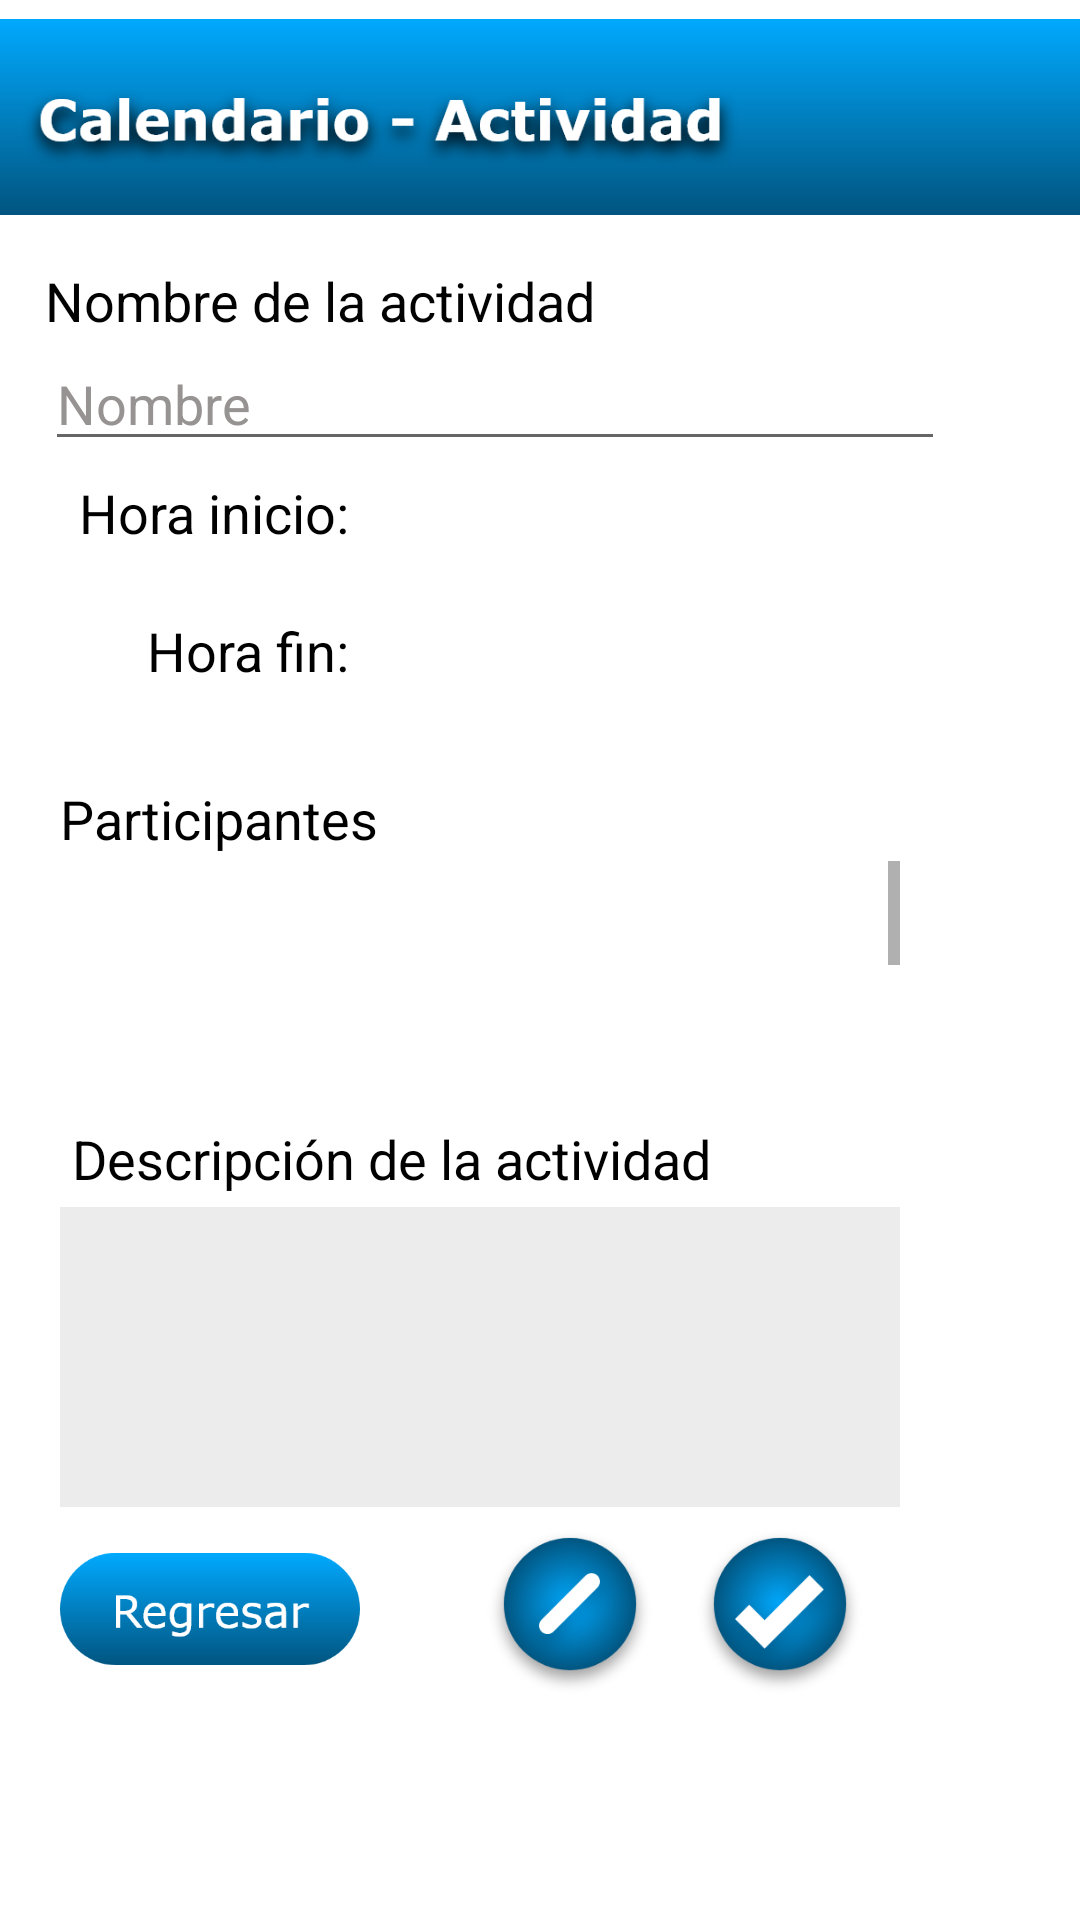

Here is an Android app screen rendered from its layout file. Give the layout XML and the strings, colors and styles it references.
<!-- AndroidManifest.xml: application theme Theme.AsPapp -->
<!-- res/layout/activity_calendario_actividad.xml -->
<?xml version="1.0" encoding="utf-8"?>
<androidx.constraintlayout.widget.ConstraintLayout xmlns:android="http://schemas.android.com/apk/res/android"
    xmlns:app="http://schemas.android.com/apk/res-auto"
    xmlns:tools="http://schemas.android.com/tools"
    android:layout_width="match_parent"
    android:layout_height="match_parent"
    tools:context=".CalendarioActividad">

    <ImageView
        android:id="@+id/imageView14"
        android:layout_width="wrap_content"
        android:layout_height="78dp"
        android:contentDescription="@string/descripcionImagenes"
        app:layout_constraintEnd_toEndOf="parent"
        app:layout_constraintHorizontal_bias="0.0"
        app:layout_constraintStart_toStartOf="parent"
        app:layout_constraintTop_toTopOf="parent"
        app:srcCompat="@drawable/tb_calendario_actividad" />

    <TextView
        android:id="@+id/textView4"
        android:layout_width="wrap_content"
        android:layout_height="wrap_content"
        android:layout_marginStart="15dp"
        android:layout_marginTop="10dp"
        android:text="@string/nombreActividad"
        android:textColor="#020202"
        android:textSize="18sp"
        app:layout_constraintStart_toStartOf="parent"
        app:layout_constraintTop_toBottomOf="@+id/imageView14" />

    <EditText
        android:id="@+id/editTextTextPersonName"
        android:layout_width="300dp"
        android:layout_height="wrap_content"
        android:layout_marginStart="15dp"
        android:autofillHints=""
        android:ems="10"
        android:hint="@string/ingreseNombreA"
        android:inputType="textPersonName"
        android:textColor="#423E3E"
        android:textColorHint="#989393"
        app:layout_constraintStart_toStartOf="parent"
        app:layout_constraintTop_toBottomOf="@+id/textView4" />

    <TextView
        android:id="@+id/textView5"
        android:layout_width="100dp"
        android:layout_height="30dp"
        android:layout_marginStart="16dp"
        android:layout_marginTop="5dp"
        android:text="@string/horaInicio"
        android:textAlignment="textEnd"
        android:textColor="#000000"
        android:textSize="18sp"
        app:layout_constraintStart_toStartOf="parent"
        app:layout_constraintTop_toBottomOf="@+id/editTextTextPersonName" />

    <TextView
        android:id="@+id/textView6"
        android:layout_width="100dp"
        android:layout_height="30dp"
        android:layout_marginStart="16dp"
        android:layout_marginTop="16dp"
        android:text="@string/horaFin"
        android:textAlignment="textEnd"
        android:textColor="#000000"
        android:textSize="18sp"
        app:layout_constraintStart_toStartOf="parent"
        app:layout_constraintTop_toBottomOf="@+id/textView5" />

    <Spinner
        android:id="@+id/spHoraI"
        android:layout_width="80dp"
        android:layout_height="50dp"
        android:layout_marginStart="16dp"
        android:layout_marginTop="2dp"
        android:background="#E3E0E0"
        android:backgroundTint="#FFFFFF"
        android:popupBackground="#FFFFFF"
        app:layout_constraintStart_toEndOf="@+id/textView5"
        app:layout_constraintTop_toBottomOf="@+id/editTextTextPersonName" />

    <Spinner
        android:id="@+id/spHoraF"
        android:layout_width="80dp"
        android:layout_height="50dp"
        android:layout_marginStart="16dp"
        android:background="#E3E0E0"
        android:backgroundTint="#FFFFFF"
        android:popupBackground="#FFFFFF"
        app:layout_constraintStart_toEndOf="@+id/textView6"
        app:layout_constraintTop_toBottomOf="@+id/spHoraI" />

    <Spinner
        android:id="@+id/spAPI"
        android:layout_width="80dp"
        android:layout_height="50dp"
        android:layout_marginTop="2dp"
        android:background="#E3E0E0"
        android:backgroundTint="#FFFFFF"
        android:popupBackground="#FFFFFF"
        app:layout_constraintStart_toEndOf="@+id/spHoraI"
        app:layout_constraintTop_toBottomOf="@+id/editTextTextPersonName" />

    <Spinner
        android:id="@+id/spAPF"
        android:layout_width="80dp"
        android:layout_height="50dp"
        android:background="#E3E0E0"
        android:backgroundTint="#FFFFFF"
        android:popupBackground="#FFFFFF"
        app:layout_constraintStart_toEndOf="@+id/spHoraF"
        app:layout_constraintTop_toBottomOf="@+id/spAPI" />

    <TextView
        android:id="@+id/textView7"
        android:layout_width="wrap_content"
        android:layout_height="wrap_content"
        android:layout_marginStart="20dp"
        android:layout_marginTop="5dp"
        android:text="@string/participantes"
        android:textColor="#000000"
        android:textSize="18sp"
        app:layout_constraintStart_toStartOf="parent"
        app:layout_constraintTop_toBottomOf="@+id/spHoraF" />

    <ScrollView
        android:id="@+id/scrollView4"
        android:layout_width="280dp"
        android:layout_height="72dp"
        android:layout_marginStart="20dp"
        android:layout_marginTop="2dp"
        app:layout_constraintStart_toStartOf="parent"
        app:layout_constraintTop_toBottomOf="@+id/textView7">

        <LinearLayout
            android:layout_width="match_parent"
            android:layout_height="wrap_content"
            android:orientation="vertical">

            <CheckBox
                android:id="@+id/checkHijo1"
                android:layout_width="280dp"
                android:layout_height="30dp"
                android:text="CheckBox"
                android:textColor="#000000"
                android:visibility="invisible" />

            <CheckBox
                android:id="@+id/checkBox6"
                android:layout_width="280dp"
                android:layout_height="30dp"
                android:text="CheckBox"
                android:textColor="#000000"
                android:visibility="invisible" />

            <CheckBox
                android:id="@+id/checkBox4"
                android:layout_width="280dp"
                android:layout_height="30dp"
                android:text="CheckBox"
                android:textColor="#000000"
                android:visibility="invisible" />

            <CheckBox
                android:id="@+id/checkBox3"
                android:layout_width="280dp"
                android:layout_height="30dp"
                android:text="CheckBox"
                android:textColor="#000000"
                android:visibility="invisible" />

            <CheckBox
                android:id="@+id/checkBox2"
                android:layout_width="280dp"
                android:layout_height="30dp"
                android:text="CheckBox"
                android:textColor="#000000"
                android:visibility="invisible" />
        </LinearLayout>
    </ScrollView>

    <TextView
        android:id="@+id/textView8"
        android:layout_width="wrap_content"
        android:layout_height="wrap_content"
        android:layout_marginStart="24dp"
        android:layout_marginTop="15dp"
        android:text="@string/descripcionAct"
        android:textColor="#000000"
        android:textSize="18sp"
        app:layout_constraintStart_toStartOf="parent"
        app:layout_constraintTop_toBottomOf="@+id/scrollView4" />

    <EditText
        android:id="@+id/editTextTextMultiLine"
        android:layout_width="280dp"
        android:layout_height="100dp"
        android:layout_marginStart="20dp"
        android:layout_marginTop="4dp"
        android:background="#ECECEC"
        android:ems="10"
        android:gravity="start|top"
        android:inputType="textMultiLine"
        android:textColor="#000000"
        app:layout_constraintStart_toStartOf="parent"
        app:layout_constraintTop_toBottomOf="@+id/textView8"
        android:autofillHints="" />

    <ImageView
        android:id="@+id/imageView13"
        android:layout_width="60dp"
        android:layout_height="60dp"
        android:layout_marginStart="230dp"
        android:layout_marginTop="5dp"
        android:background="#FFFFFF"
        app:layout_constraintStart_toStartOf="parent"
        app:layout_constraintTop_toBottomOf="@+id/editTextTextMultiLine"
        app:srcCompat="@drawable/registrar_actividad" />

    <ImageView
        android:id="@+id/imageView16"
        android:layout_width="100dp"
        android:layout_height="60dp"
        android:layout_marginStart="20dp"
        android:layout_marginTop="4dp"
        android:onClick="regresar"
        app:layout_constraintStart_toStartOf="parent"
        app:layout_constraintTop_toBottomOf="@+id/editTextTextMultiLine"
        app:srcCompat="@drawable/regresar_calendario" />

    <ImageView
        android:id="@+id/imageView21"
        android:layout_width="60dp"
        android:layout_height="60dp"
        android:layout_marginTop="5dp"
        android:layout_marginEnd="10dp"
        app:layout_constraintEnd_toStartOf="@+id/imageView13"
        app:layout_constraintTop_toBottomOf="@+id/editTextTextMultiLine"
        app:srcCompat="@drawable/limpiar_campos_act" />

</androidx.constraintlayout.widget.ConstraintLayout>
<!-- resources referenced by this layout -->
<resources>
  <!-- drawable limpiar_campos_act: png bitmap (drawable, 21704 bytes) -->
  <!-- drawable registrar_actividad: png bitmap (drawable, 21937 bytes) -->
  <!-- drawable regresar_calendario: png bitmap (drawable, 11515 bytes) -->
  <!-- drawable tb_calendario_actividad: png bitmap (drawable, 49272 bytes) -->
  <string name="descripcionAct">Descripción de la actividad</string>
  <string name="descripcionImagenes">DesIMG</string>
  <string name="horaFin">Hora fin: </string>
  <string name="horaInicio">Hora inicio: </string>
  <string name="ingreseNombreA">Nombre</string>
  <string name="nombreActividad">Nombre de la actividad</string>
  <string name="participantes">Participantes</string>
  <style name="Theme.AsPapp" parent="Theme.MaterialComponents.DayNight.DarkActionBar">
          
          <item name="colorPrimary">@color/purple_500</item>
          <item name="colorPrimaryVariant">@color/purple_700</item>
          <item name="colorOnPrimary">@color/teal_200</item>
          
          <item name="colorSecondary">#515050</item>
          <item name="colorSecondaryVariant">#515050</item>
          <item name="colorOnSecondary">@color/black</item>
          
          <item name="android:statusBarColor" tools:targetApi="l">?attr/colorPrimaryVariant</item>
          
      </style>
  <!-- not gathered from this repository: default colours our renderer supplied (Android Studio template values) -->
  <color name="purple_500">#FF6200EE</color>
  <color name="purple_700">#FF3700B3</color>
  <color name="teal_200">#FF03DAC5</color>
  <color name="black">#FF000000</color>
</resources>
